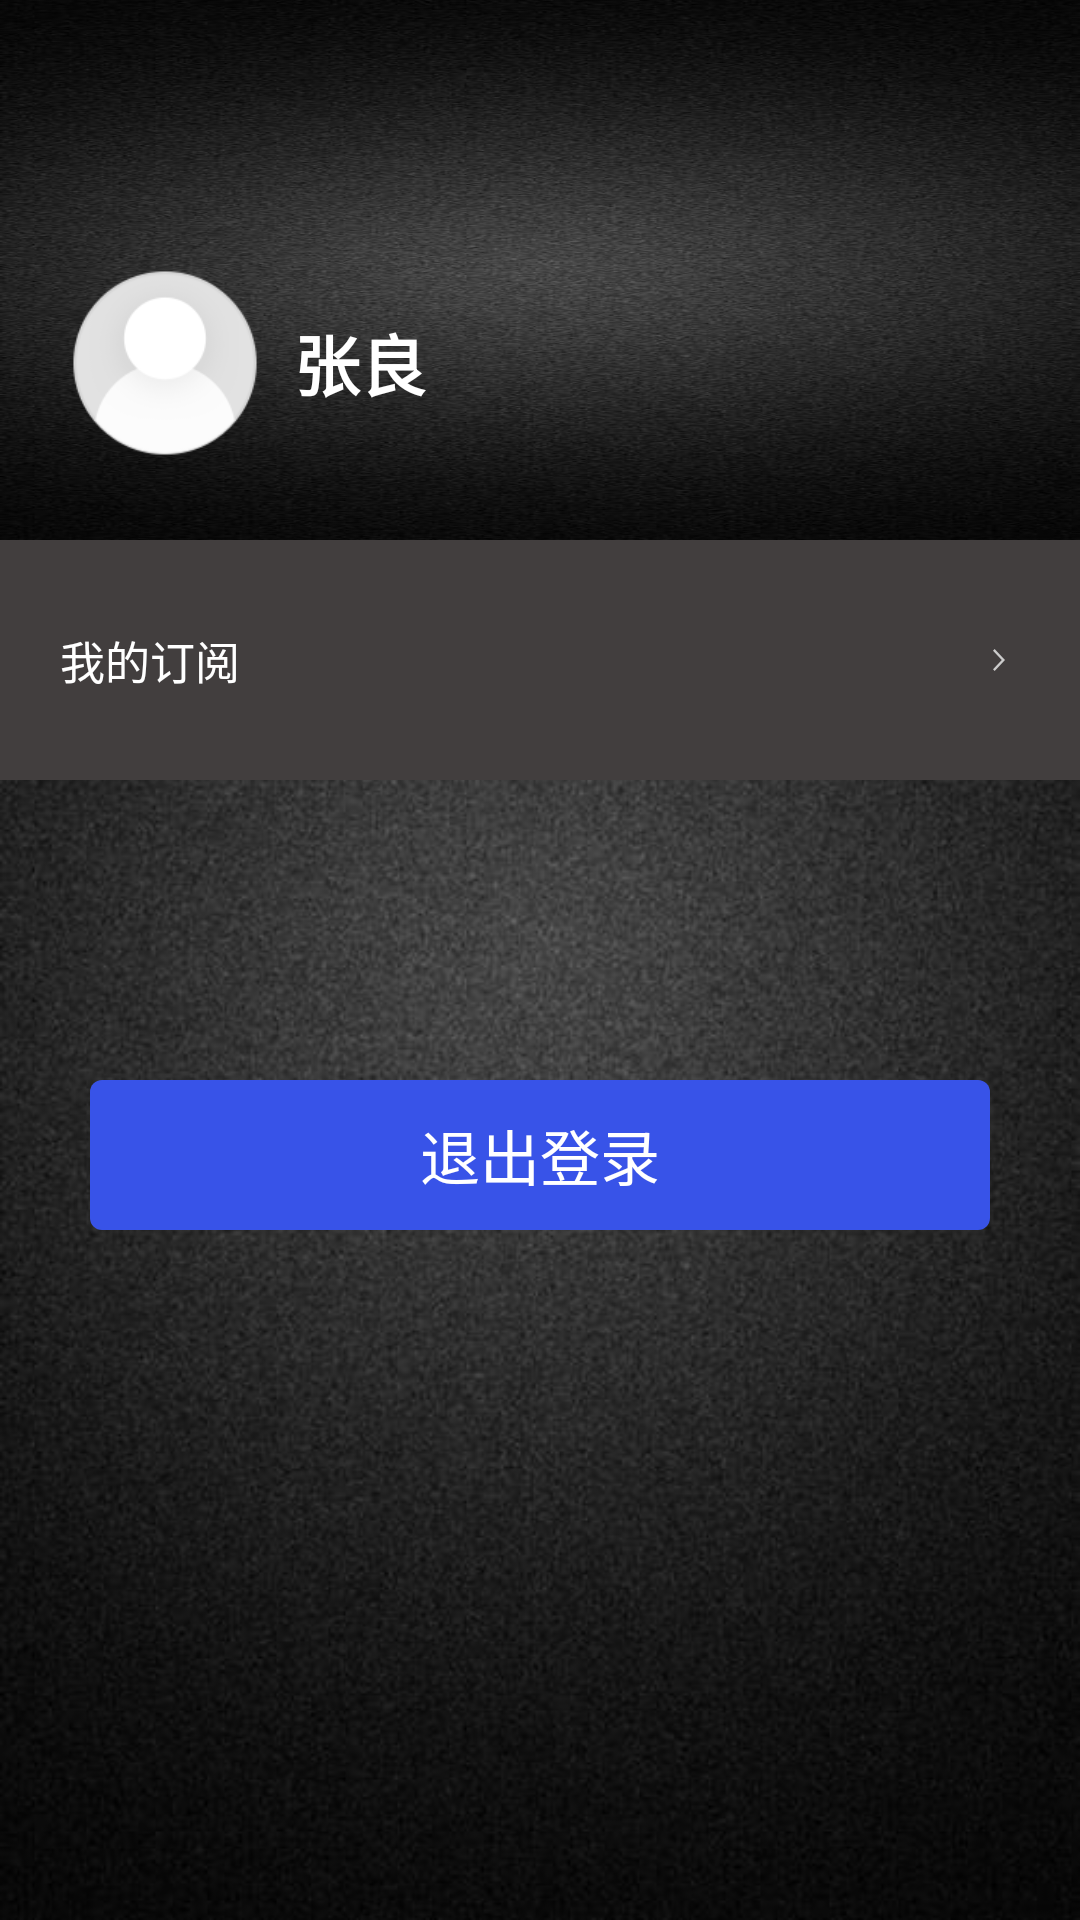

Produce the Android XML layout that renders to this screen, including the resource entries it uses.
<!-- AndroidManifest.xml: application theme Theme.Design.Light.NoActionBar -->
<!-- res/layout/fragment_my.xml -->
<?xml version="1.0" encoding="utf-8"?>
<RelativeLayout xmlns:android="http://schemas.android.com/apk/res/android"
    xmlns:app="http://schemas.android.com/apk/res-auto"
    android:layout_width="match_parent"
    android:layout_height="match_parent"
    android:background="@drawable/blackground"
    android:fitsSystemWindows="true">


    <LinearLayout
        android:layout_width="match_parent"
        android:layout_height="match_parent"
        android:layout_marginBottom="40dp"
        android:orientation="vertical"
        >

        <RelativeLayout
            android:layout_width="match_parent"
            android:layout_height="180dp"
            android:background="@drawable/blackground">

            <LinearLayout
                android:layout_width="match_parent"
                android:layout_height="wrap_content"
                android:layout_marginTop="90dp"
                android:orientation="horizontal">

                
                <ImageView
                    android:id="@+id/headImg"
                    android:layout_width="62dp"
                    android:layout_height="62dp"
                    android:layout_marginLeft="24dp"
                    android:src="@mipmap/icon_photo_default" />

                <TextView
                    android:id="@+id/tv_username_mine"
                    android:layout_width="wrap_content"
                    android:layout_height="wrap_content"
                    android:layout_gravity="center_vertical"
                    android:layout_marginLeft="12dp"
                    android:ellipsize="end"
                    android:maxLines="1"
                    android:text="张良"
                    android:textColor="#FFFFFF"
                    android:textSize="22sp"
                    android:textStyle="bold" />

            </LinearLayout>

        </RelativeLayout>

        <RelativeLayout
            android:id="@+id/rela_list"
            android:layout_width="match_parent"
            android:layout_height="80dp"
            android:background="#423E3E">


            <TextView
                android:id="@+id/mySubscribe"
                android:layout_width="wrap_content"
                android:layout_height="wrap_content"
                android:layout_centerVertical="true"
                android:layout_marginLeft="20dp"
                android:text="我的订阅"
                android:textColor="#ffffff"
                android:textSize="15sp" />

            <ImageView
                android:layout_width="wrap_content"
                android:layout_height="wrap_content"
                android:layout_alignParentRight="true"
                android:layout_centerVertical="true"
                android:layout_marginRight="25dp"
                android:src="@mipmap/icon_my_right_arrow" />
        </RelativeLayout>


        <TextView
            android:id="@+id/tv_logout"
            android:layout_width="300dp"
            android:layout_height="50dp"
            android:layout_centerVertical="true"
            android:layout_gravity="center_horizontal"
            android:layout_marginTop="100dp"
            android:background="@drawable/shape_bg_3853e8_4"
            android:gravity="center"
            android:text="退出登录"
            android:textColor="@color/colorwhite"
            android:textSize="20sp" />

    </LinearLayout>

</RelativeLayout>
<!-- resources referenced by this layout -->
<resources>
  <color name="colorwhite">#FFFFFF</color>
  <!-- drawable blackground: jpg bitmap (drawable, 50718 bytes) -->
  <!-- drawable shape_bg_3853e8_4 (drawable-v24) -->
  <?xml version="1.0" encoding="utf-8"?>
  <shape xmlns:android="http://schemas.android.com/apk/res/android">
  
      
      <corners android:radius="4dp"/>
      
      <stroke
          android:width="0dp"
          android:color="#3853e8"
          />
      
      <gradient
          android:startColor="#3853e8"
          android:endColor="#3853e8"
          android:angle="45"
          />
  </shape>
  <!-- mipmap icon_my_right_arrow: png bitmap (mipmap-xxhdpi, 542 bytes) -->
  <!-- mipmap icon_photo_default: png bitmap (mipmap-xxhdpi, 6567 bytes) -->
</resources>
